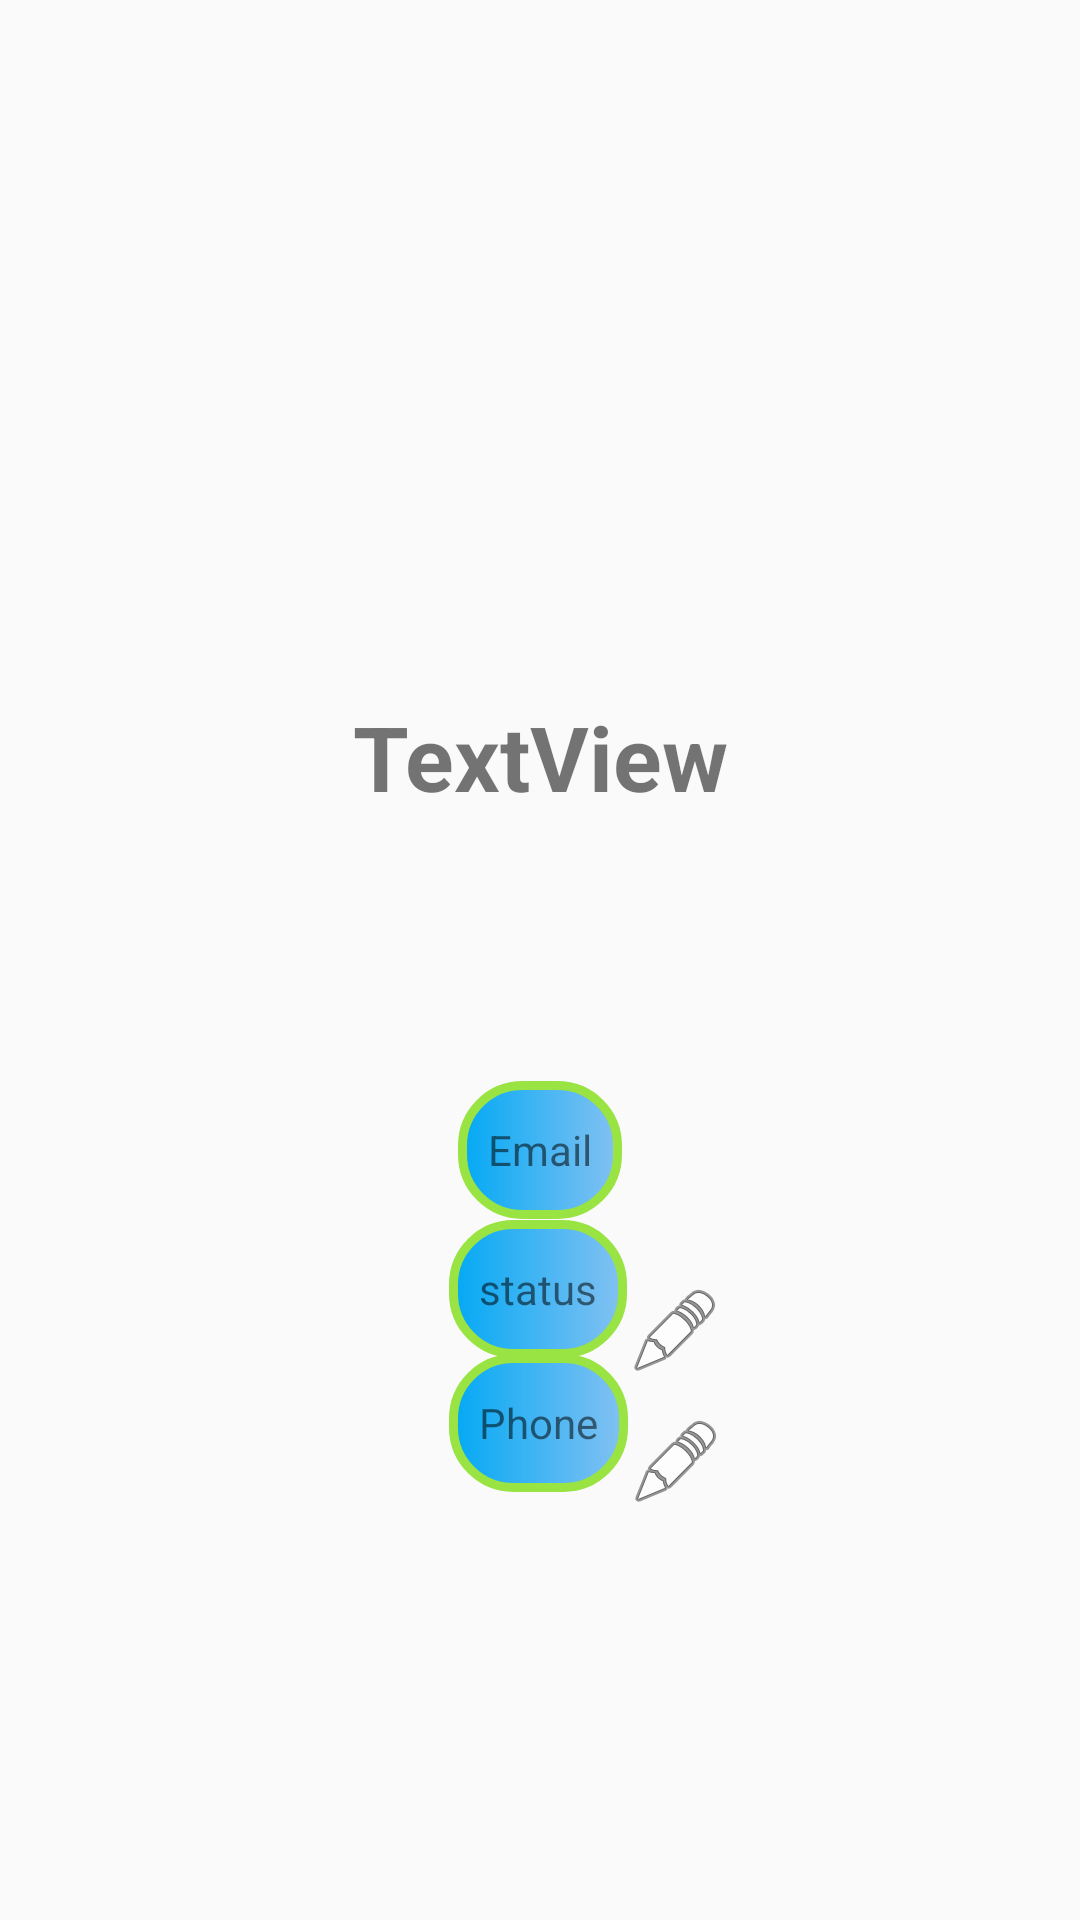

Android layout source for this screen:
<!-- AndroidManifest.xml: application theme AppTheme -->
<!-- res/layout/activity_update_profile.xml -->
<?xml version="1.0" encoding="utf-8"?>
<androidx.constraintlayout.widget.ConstraintLayout xmlns:android="http://schemas.android.com/apk/res/android"
    xmlns:app="http://schemas.android.com/apk/res-auto"
    xmlns:tools="http://schemas.android.com/tools"
    android:layout_width="match_parent"
    android:layout_height="match_parent"
    tools:context=".UpdateProfile"
    android:background="@drawable/abcbackground">

    <ImageView
        android:id="@+id/imageView3"
        android:layout_width="209dp"
        android:layout_height="180dp"
        android:layout_marginTop="52dp"
        app:layout_constraintEnd_toEndOf="parent"
        app:layout_constraintStart_toStartOf="parent"
        app:layout_constraintTop_toTopOf="parent"
        app:srcCompat="@drawable/iconfinder_8_avatar_2754583" />

    <TextView
        android:id="@+id/Username"
        android:layout_width="wrap_content"
        android:layout_height="wrap_content"
        android:layout_marginTop="180dp"
        android:text="TextView"
        android:textSize="30sp"
        android:textStyle="bold"
        app:layout_constraintEnd_toEndOf="parent"
        app:layout_constraintStart_toStartOf="parent"
        app:layout_constraintTop_toTopOf="@+id/imageView3" />


    <TextView
        android:id="@+id/email3"
        android:layout_width="wrap_content"
        android:layout_height="46dp"
        android:layout_marginBottom="232dp"
        android:background="@drawable/preuserdraw"
        android:gravity="center"
        android:padding="10dp"
        android:text="Email"
        app:layout_constraintBottom_toBottomOf="parent"
        app:layout_constraintEnd_toEndOf="parent"
        app:layout_constraintStart_toStartOf="parent"
        app:layout_constraintTop_toBottomOf="@+id/imageView3"
        app:layout_constraintVertical_bias="0.986">

    </TextView>

    <TextView
        android:id="@+id/phone"
        android:layout_width="wrap_content"
        android:layout_height="46dp"
        android:layout_marginBottom="144dp"
        android:background="@drawable/preuserdraw"
        android:gravity="center"
        android:padding="10dp"
        android:text="Phone"
        app:layout_constraintBottom_toBottomOf="parent"
        app:layout_constraintEnd_toEndOf="parent"
        app:layout_constraintHorizontal_bias="0.498"
        app:layout_constraintStart_toStartOf="parent"
        app:layout_constraintTop_toBottomOf="@+id/status">

    </TextView>

    <TextView
        android:id="@+id/status"
        android:layout_width="wrap_content"
        android:layout_height="46dp"
        android:layout_marginTop="1dp"
        android:layout_marginBottom="188dp"
        android:background="@drawable/preuserdraw"
        android:gravity="center"
        android:padding="10dp"
        android:text="status"
        app:layout_constraintBottom_toBottomOf="parent"
        app:layout_constraintEnd_toEndOf="parent"
        app:layout_constraintHorizontal_bias="0.498"
        app:layout_constraintStart_toStartOf="parent"
        app:layout_constraintTop_toBottomOf="@+id/email3">

    </TextView>

    <ImageView
        android:id="@+id/editstatus"
        android:layout_width="wrap_content"
        android:layout_height="wrap_content"
        app:layout_constraintBottom_toBottomOf="parent"
        app:layout_constraintStart_toEndOf="@+id/status"
        app:layout_constraintTop_toBottomOf="@+id/Username"
        app:layout_constraintVertical_bias="0.463"
        app:srcCompat="@android:drawable/ic_menu_edit" />

    <ImageView
        android:id="@+id/editphone"
        android:layout_width="wrap_content"
        android:layout_height="wrap_content"
        app:layout_constraintBottom_toBottomOf="parent"
        app:layout_constraintStart_toEndOf="@+id/phone"
        app:layout_constraintTop_toBottomOf="@+id/Username"
        app:layout_constraintVertical_bias="0.593"
        app:srcCompat="@android:drawable/ic_menu_edit" />

</androidx.constraintlayout.widget.ConstraintLayout>
<!-- resources referenced by this layout -->
<resources>
  <!-- drawable preuserdraw (drawable) -->
  <?xml version="1.0" encoding="utf-8"?>
  <shape xmlns:android="http://schemas.android.com/apk/res/android"
      android:thicknessRatio="10"
      android:shape="rectangle">
      <gradient
          android:startColor="@color/colorPrimary"
          android:endColor="@color/colorPrimaryDark"
          android:angle="360"/>
      <corners
          android:radius="20dp"/>
      <stroke
          android:width="3dp"
          android:color="#99E343"/>
  
  </shape>
  <style name="AppTheme" parent="Theme.AppCompat.DayNight.DarkActionBar">
          
          <item name="colorPrimary">@color/colorPrimary</item>
          <item name="colorPrimaryDark">@color/colorPrimaryDark</item>
          <item name="colorAccent">@color/colorAccent</item>
      </style>
  <color name="colorPrimary">#03A9F4</color>
  <color name="colorPrimaryDark">#83C1F2</color>
  <color name="colorAccent">#2196F3</color>
</resources>
